3-way image classification set "bali-3" from GitHub (realtechsupport/c-plus-r); label vocabulary: aroid, cacao, passiflora.

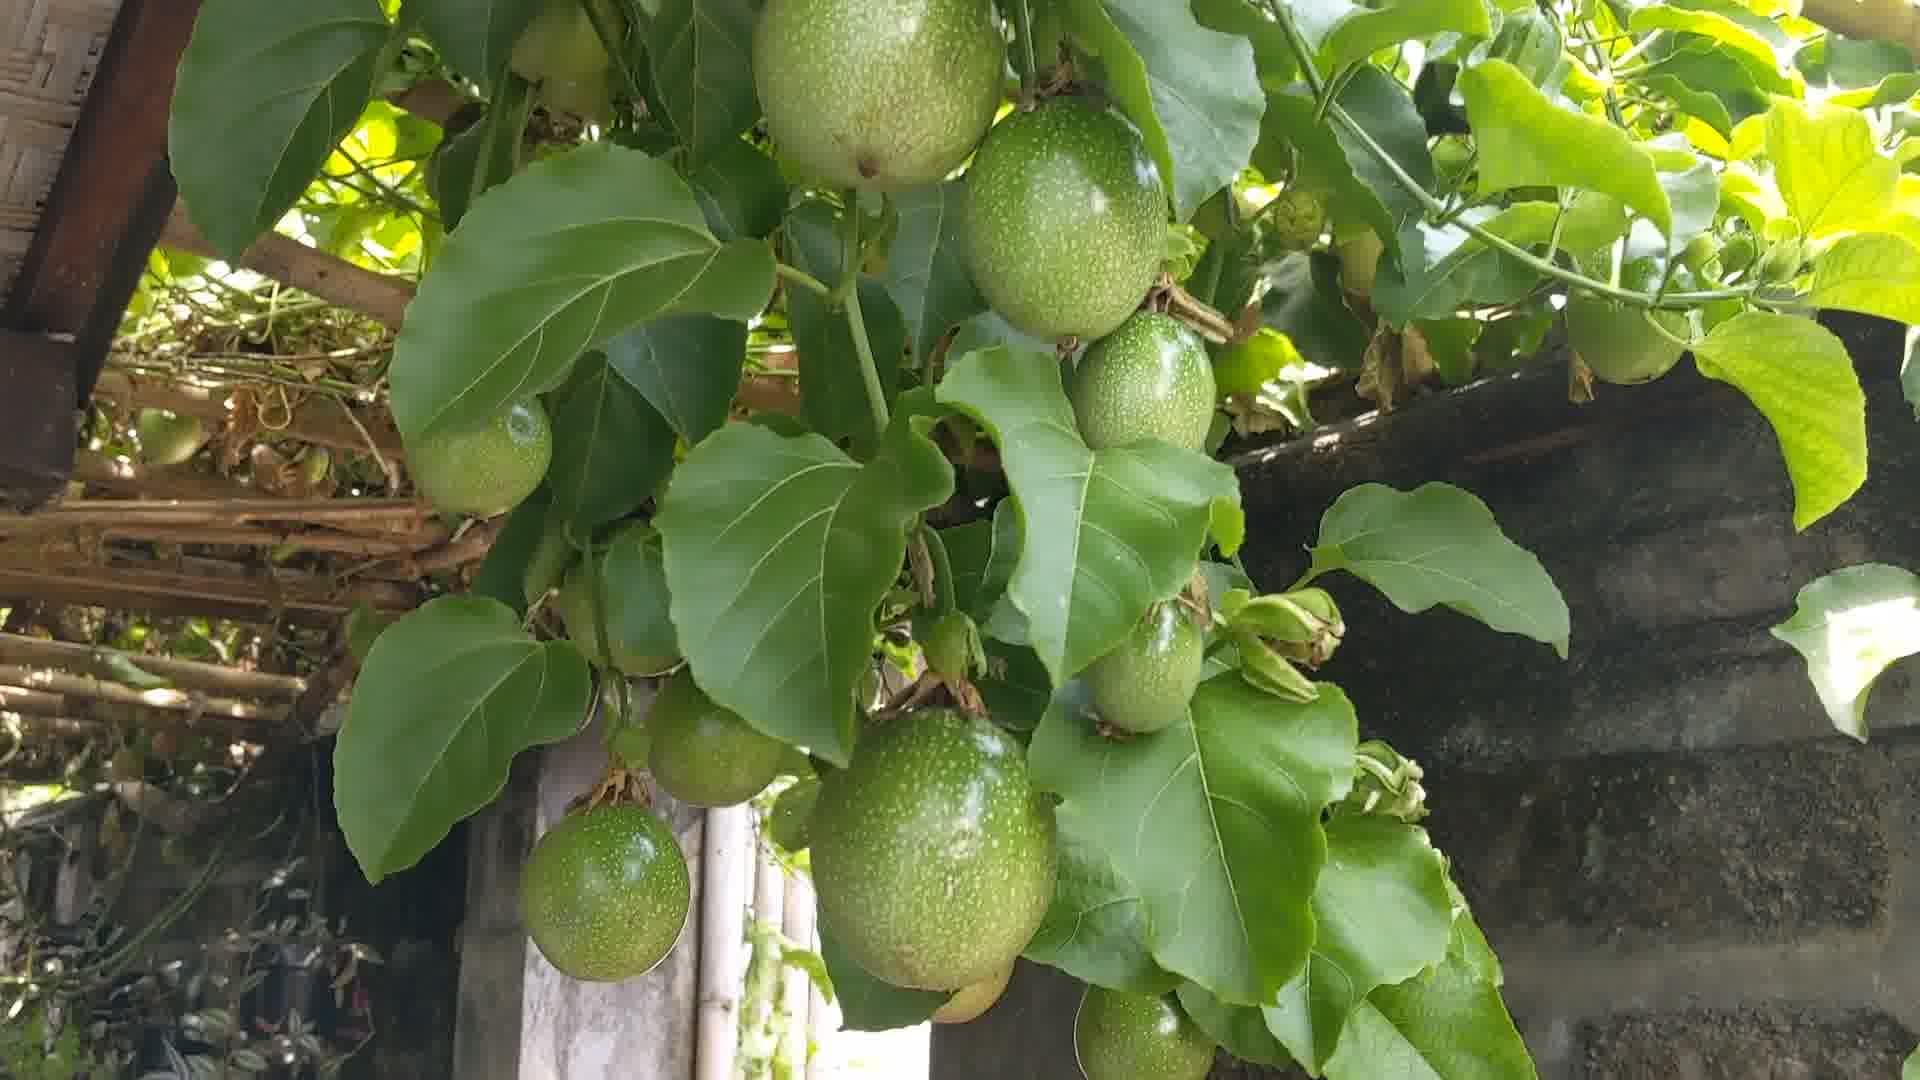
Label: passiflora

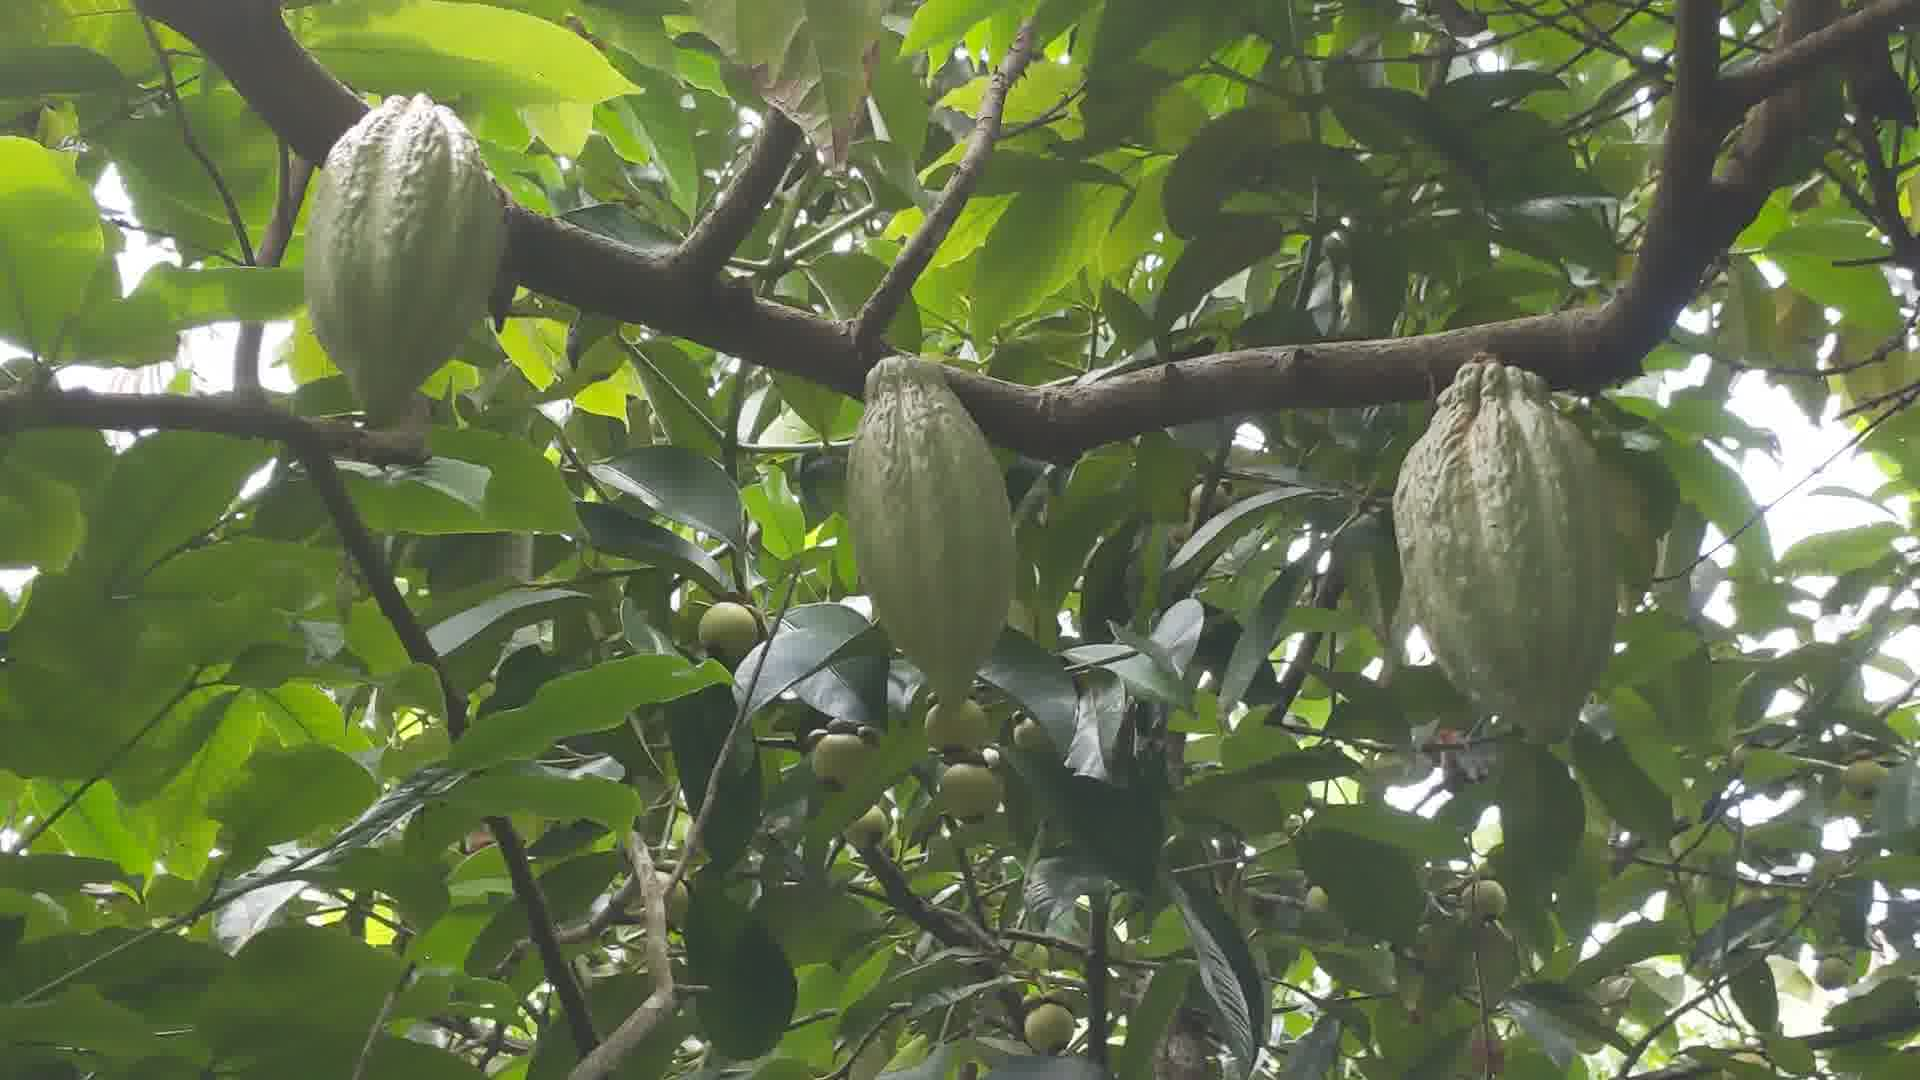
Label: cacao

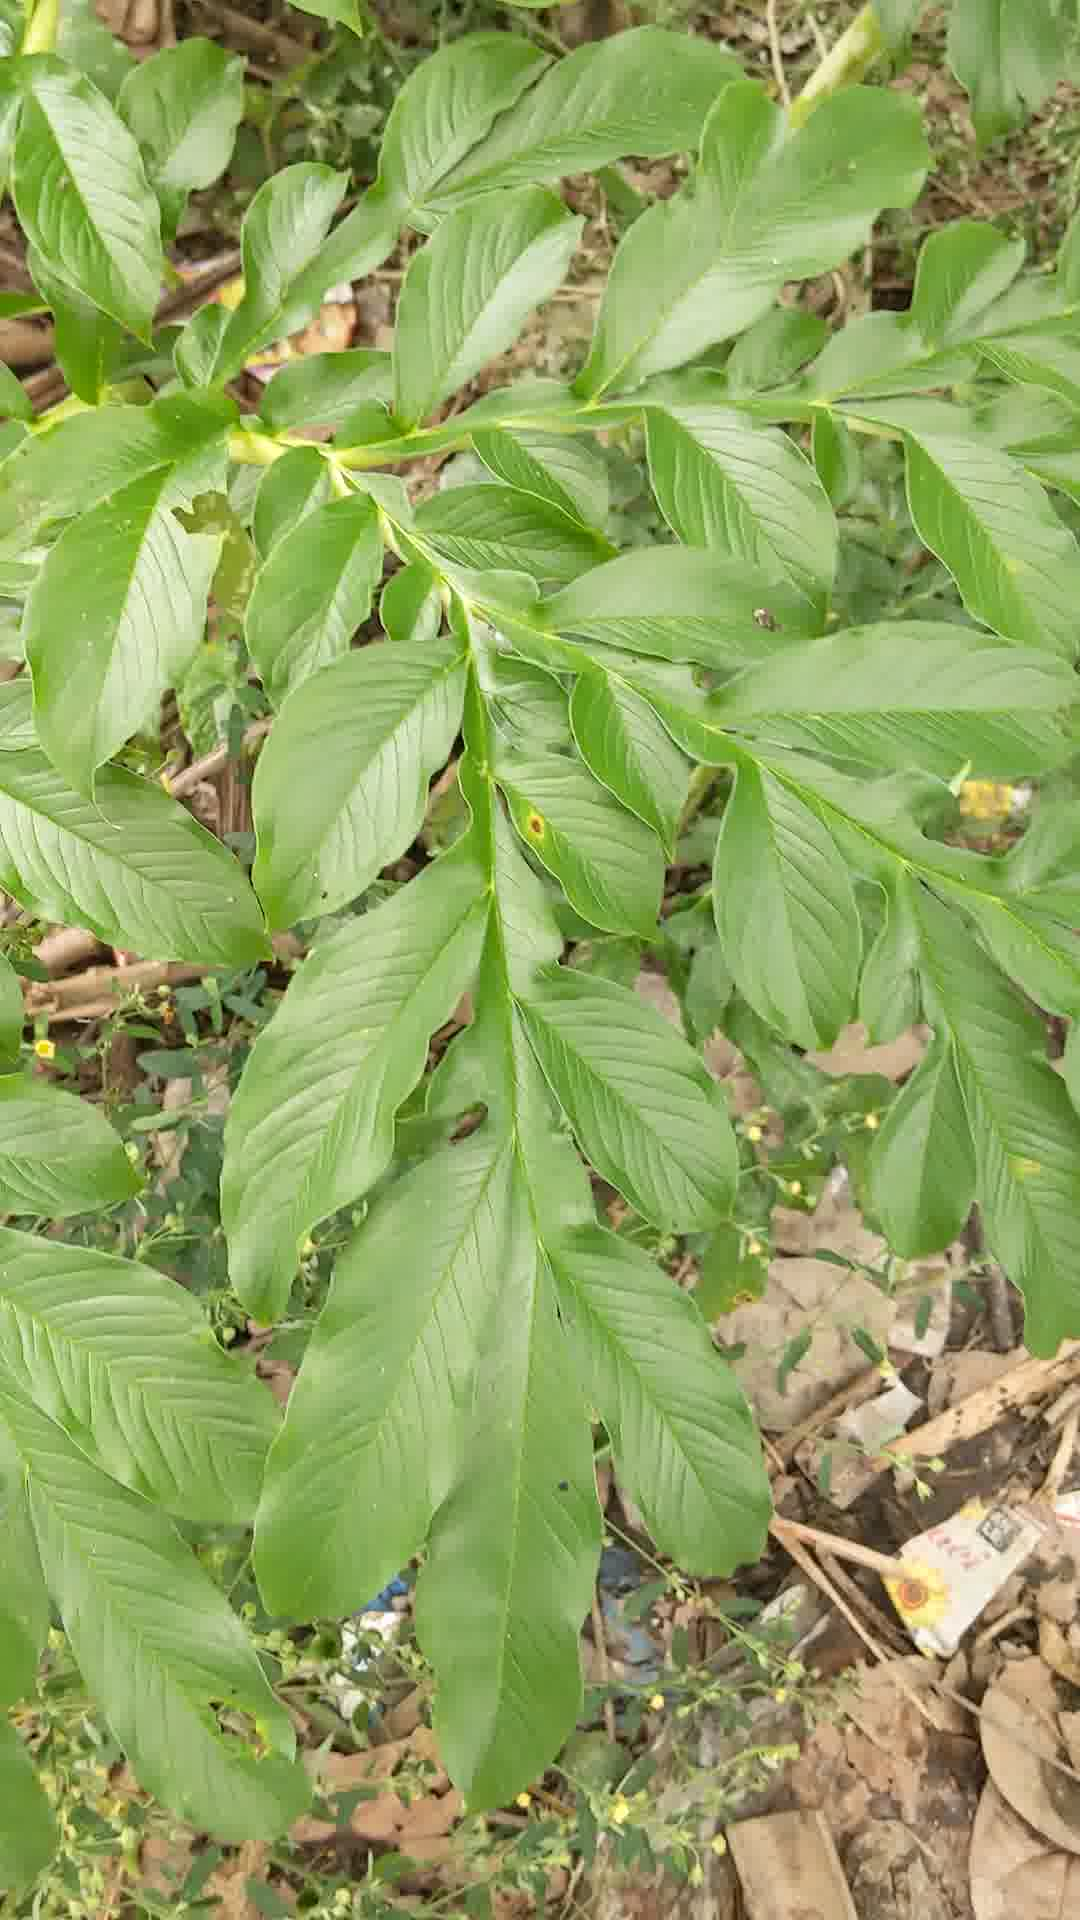
Label: aroid

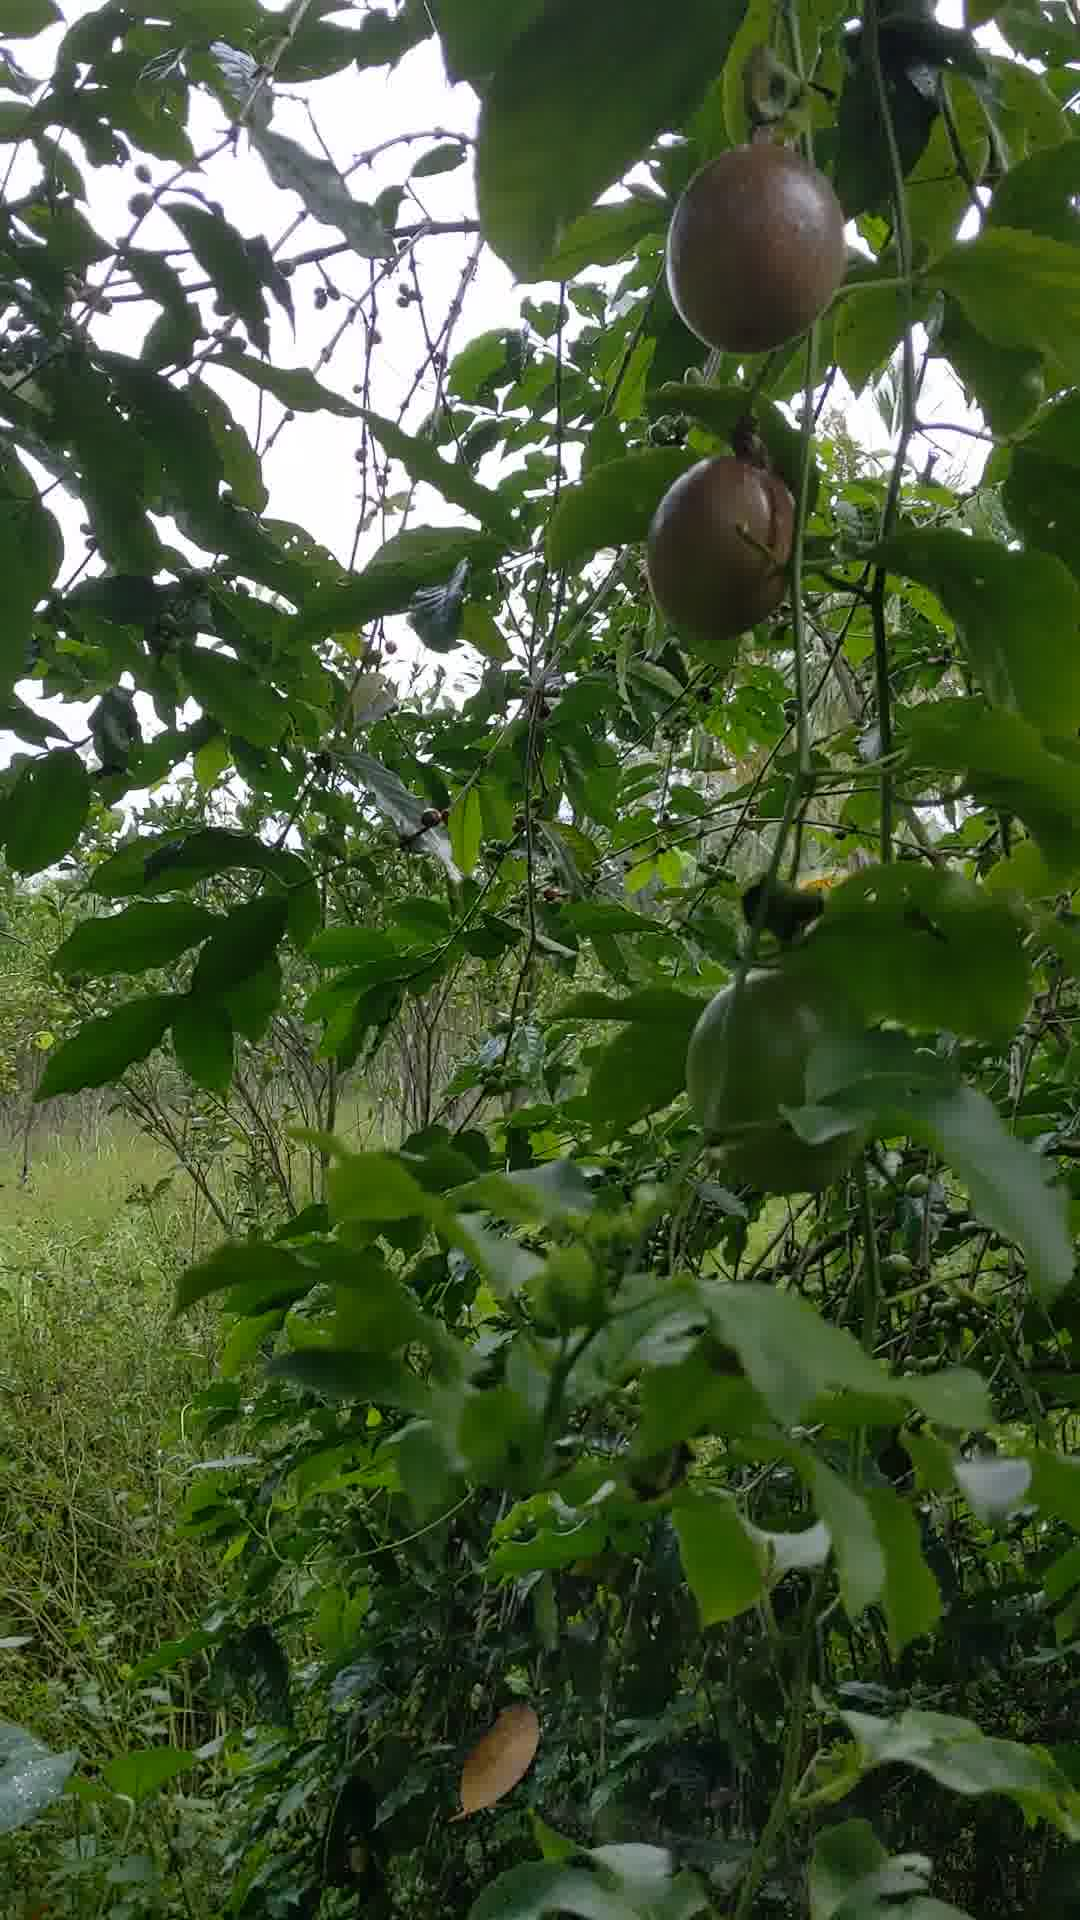
Label: passiflora

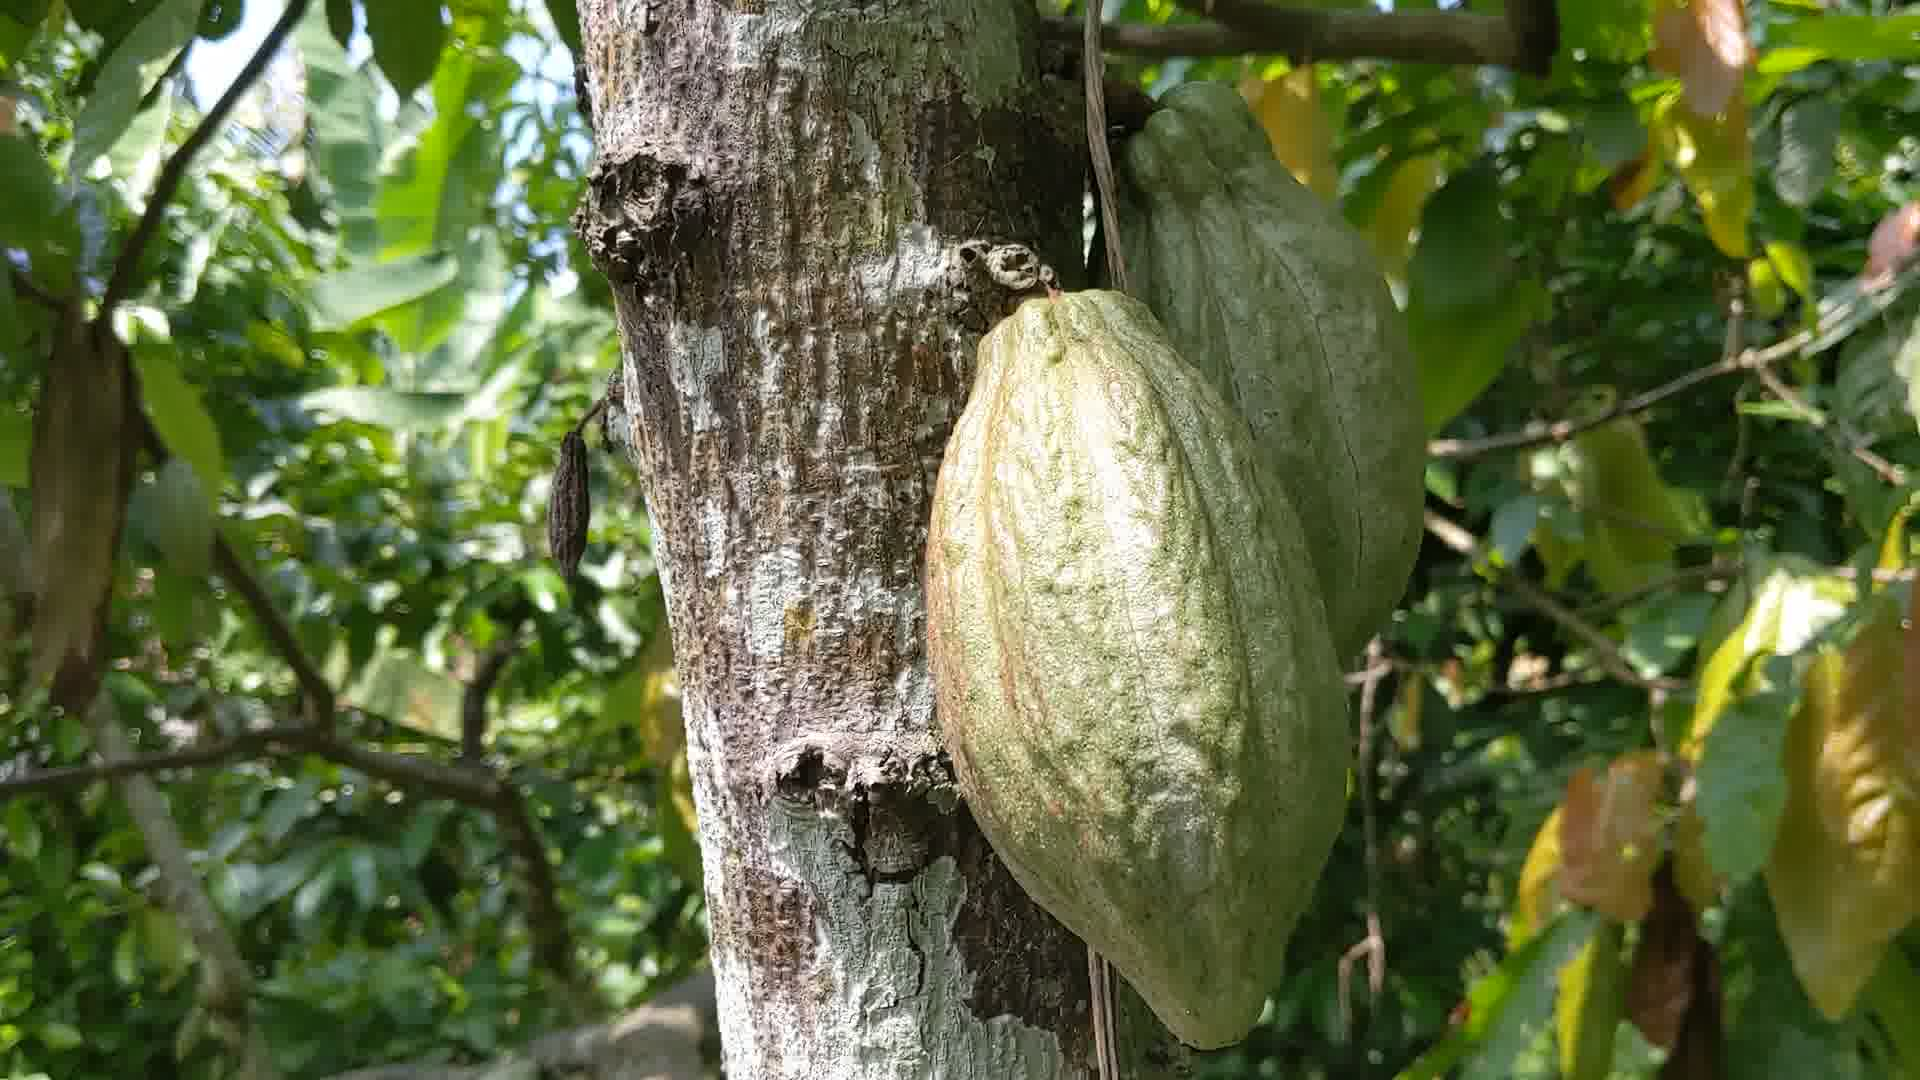
Label: cacao

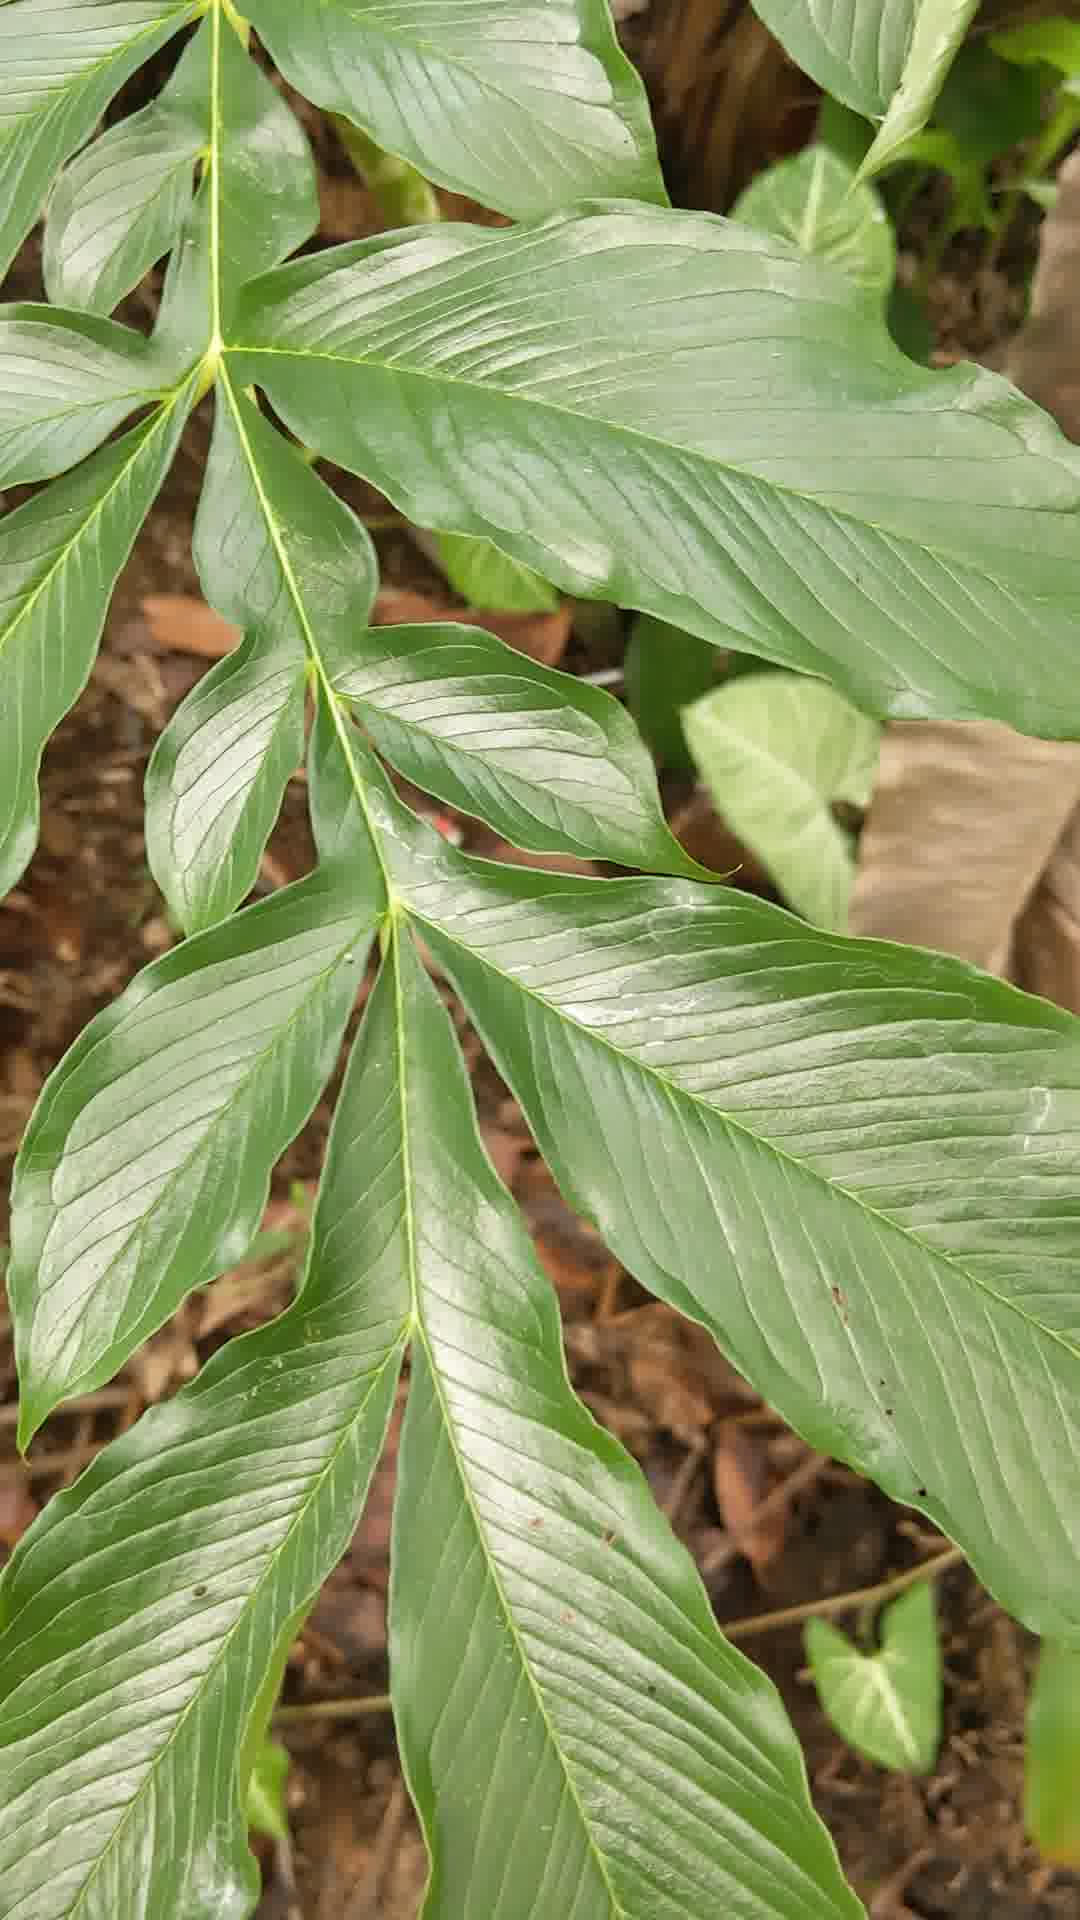
Label: aroid
